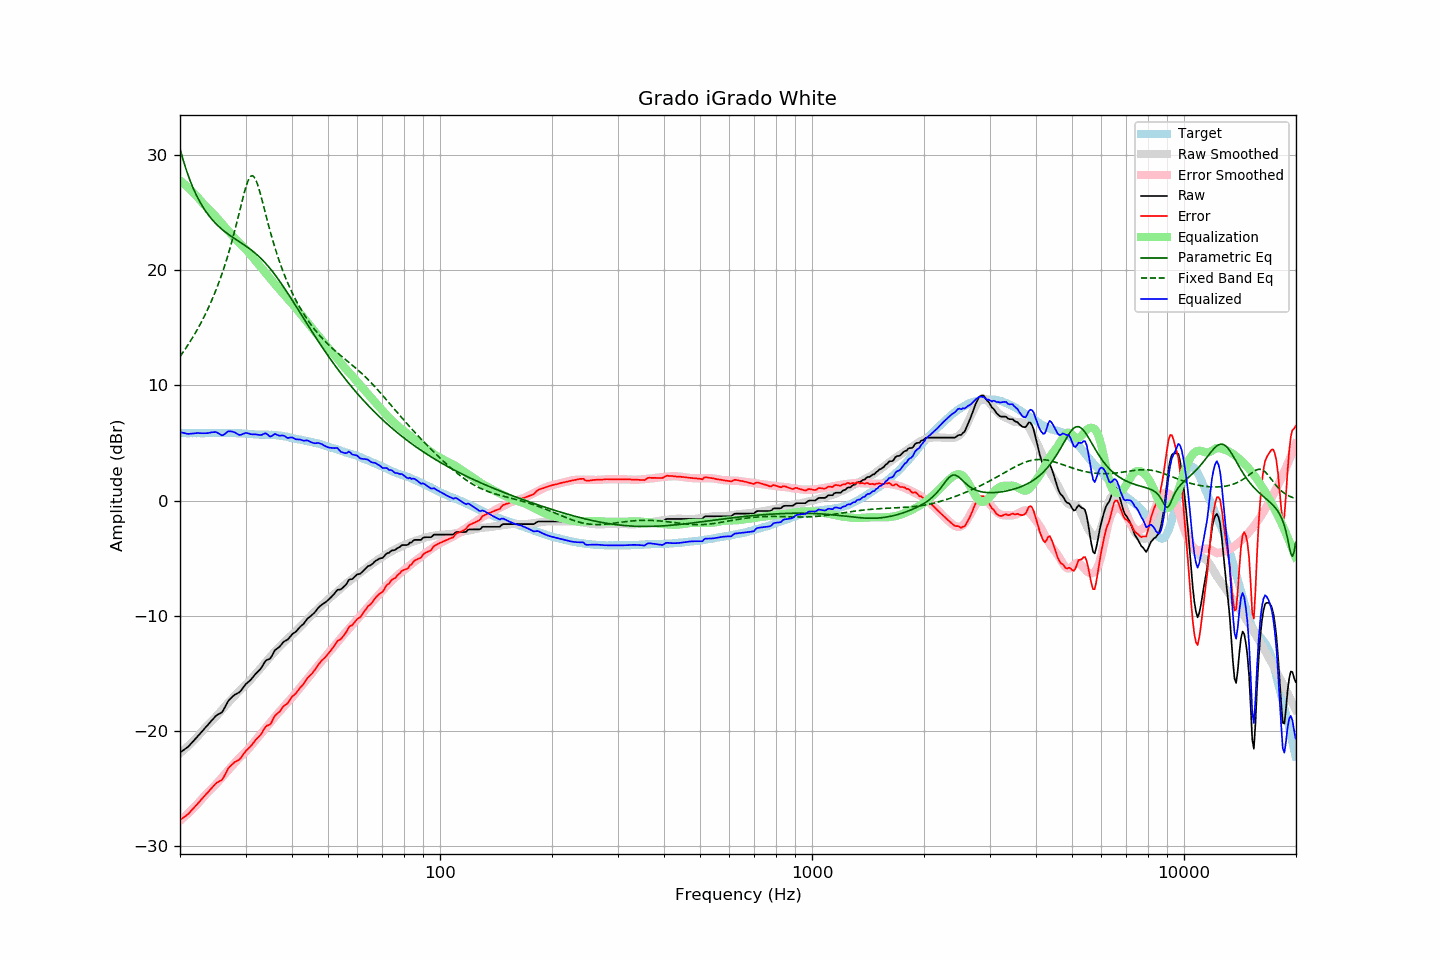

Source data for this figure (header and first rows):
frequency, raw, error, smoothed, error_smoothed, equalization, parametric_eq, fixed_band_eq, equalized_raw, equalized_smoothed, target
20.00, -21.90, -27.78, -21.96, -27.83, 27.83, 30.56, 12.51, 5.93, 5.87, 5.88
20.20, -21.80, -27.67, -21.84, -27.71, 27.71, 30.06, 12.71, 5.91, 5.87, 5.87
20.40, -21.70, -27.57, -21.72, -27.58, 27.58, 29.58, 12.91, 5.89, 5.87, 5.87
20.61, -21.61, -27.48, -21.60, -27.46, 27.46, 29.12, 13.11, 5.85, 5.86, 5.87
20.81, -21.51, -27.36, -21.47, -27.33, 27.33, 28.69, 13.32, 5.82, 5.86, 5.85
21.02, -21.41, -27.26, -21.34, -27.20, 27.20, 28.29, 13.53, 5.79, 5.85, 5.85
21.23, -21.26, -27.11, -21.21, -27.06, 27.06, 27.90, 13.75, 5.80, 5.85, 5.85
21.44, -21.11, -26.97, -21.07, -26.92, 26.92, 27.55, 13.97, 5.82, 5.85, 5.86
21.66, -20.96, -26.81, -20.94, -26.79, 26.79, 27.21, 14.20, 5.82, 5.85, 5.85
21.87, -20.81, -26.66, -20.80, -26.64, 26.64, 26.89, 14.43, 5.84, 5.85, 5.86
22.09, -20.65, -26.50, -20.65, -26.50, 26.50, 26.59, 14.67, 5.85, 5.85, 5.85
22.31, -20.49, -26.35, -20.51, -26.35, 26.35, 26.31, 14.92, 5.87, 5.85, 5.86
22.54, -20.34, -26.19, -20.35, -26.20, 26.20, 26.05, 15.17, 5.85, 5.85, 5.85
22.76, -20.18, -26.03, -20.18, -26.03, 26.03, 25.80, 15.43, 5.85, 5.85, 5.85
22.99, -20.02, -25.87, -20.01, -25.87, 25.87, 25.56, 15.70, 5.85, 5.85, 5.85
23.22, -19.86, -25.71, -19.85, -25.70, 25.70, 25.34, 15.97, 5.84, 5.86, 5.85
23.45, -19.70, -25.56, -19.69, -25.55, 25.55, 25.13, 16.26, 5.85, 5.86, 5.86
23.69, -19.55, -25.41, -19.54, -25.40, 25.40, 24.94, 16.55, 5.85, 5.86, 5.86
23.92, -19.39, -25.25, -19.41, -25.27, 25.27, 24.75, 16.85, 5.88, 5.86, 5.86
24.16, -19.23, -25.10, -19.27, -25.14, 25.14, 24.57, 17.16, 5.91, 5.87, 5.87
24.40, -19.07, -24.95, -19.13, -25.00, 25.00, 24.41, 17.48, 5.93, 5.87, 5.88
24.65, -18.92, -24.80, -18.99, -24.86, 24.86, 24.25, 17.81, 5.94, 5.87, 5.88
24.89, -18.76, -24.64, -18.84, -24.71, 24.71, 24.10, 18.15, 5.95, 5.87, 5.88
25.14, -18.64, -24.51, -18.69, -24.56, 24.56, 23.96, 18.51, 5.92, 5.87, 5.87
25.39, -18.57, -24.45, -18.53, -24.40, 24.40, 23.83, 18.88, 5.83, 5.88, 5.88
25.65, -18.49, -24.37, -18.36, -24.24, 24.24, 23.70, 19.26, 5.75, 5.88, 5.88
25.91, -18.41, -24.28, -18.20, -24.07, 24.07, 23.58, 19.65, 5.66, 5.87, 5.87
26.16, -18.21, -24.08, -18.03, -23.91, 23.91, 23.46, 20.06, 5.70, 5.87, 5.88
26.43, -17.95, -23.83, -17.88, -23.75, 23.75, 23.35, 20.49, 5.80, 5.87, 5.88
26.69, -17.69, -23.57, -17.73, -23.60, 23.60, 23.24, 20.93, 5.91, 5.87, 5.88
26.96, -17.42, -23.28, -17.58, -23.44, 23.44, 23.14, 21.40, 6.02, 5.87, 5.86
27.23, -17.27, -23.13, -17.42, -23.29, 23.29, 23.04, 21.87, 6.01, 5.86, 5.86
27.50, -17.13, -22.99, -17.27, -23.13, 23.13, 22.94, 22.37, 6.00, 5.86, 5.86
27.77, -17.00, -22.87, -17.11, -22.97, 22.97, 22.85, 22.89, 5.97, 5.86, 5.87
28.05, -16.88, -22.74, -16.95, -22.81, 22.81, 22.76, 23.42, 5.93, 5.85, 5.86
28.33, -16.81, -22.66, -16.80, -22.65, 22.65, 22.67, 23.97, 5.84, 5.85, 5.85
28.62, -16.74, -22.58, -16.66, -22.50, 22.50, 22.57, 24.53, 5.76, 5.84, 5.84
28.90, -16.66, -22.51, -16.52, -22.36, 22.36, 22.48, 25.10, 5.70, 5.84, 5.85
29.19, -16.51, -22.35, -16.39, -22.22, 22.22, 22.39, 25.67, 5.71, 5.83, 5.84
29.48, -16.31, -22.13, -16.26, -22.09, 22.09, 22.30, 26.23, 5.78, 5.82, 5.82
29.78, -16.12, -21.94, -16.14, -21.95, 21.95, 22.21, 26.77, 5.83, 5.81, 5.82
30.08, -15.94, -21.76, -16.01, -21.82, 21.82, 22.11, 27.25, 5.88, 5.81, 5.82
30.38, -15.82, -21.62, -15.87, -21.67, 21.67, 22.01, 27.67, 5.85, 5.80, 5.80
30.68, -15.70, -21.49, -15.73, -21.51, 21.51, 21.91, 27.98, 5.81, 5.79, 5.79
30.99, -15.58, -21.36, -15.57, -21.34, 21.34, 21.81, 28.18, 5.76, 5.78, 5.78
31.30, -15.41, -21.18, -15.39, -21.16, 21.16, 21.70, 28.23, 5.75, 5.77, 5.77
31.61, -15.24, -21.00, -15.23, -20.99, 20.99, 21.58, 28.14, 5.75, 5.76, 5.76
31.93, -15.07, -20.81, -15.07, -20.82, 20.82, 21.47, 27.91, 5.75, 5.75, 5.74
32.24, -14.93, -20.68, -14.91, -20.66, 20.66, 21.34, 27.57, 5.73, 5.74, 5.75
32.57, -14.79, -20.52, -14.76, -20.50, 20.50, 21.22, 27.14, 5.71, 5.74, 5.73
32.89, -14.65, -20.38, -14.60, -20.33, 20.33, 21.08, 26.65, 5.69, 5.73, 5.73
33.22, -14.45, -20.18, -14.44, -20.16, 20.16, 20.95, 26.13, 5.72, 5.73, 5.73
33.55, -14.21, -19.92, -14.27, -19.99, 19.99, 20.80, 25.59, 5.79, 5.72, 5.72
33.89, -13.98, -19.71, -14.10, -19.82, 19.82, 20.65, 25.04, 5.84, 5.72, 5.73
34.23, -13.86, -19.57, -13.93, -19.65, 19.65, 20.50, 24.49, 5.79, 5.72, 5.71
34.57, -13.81, -19.53, -13.76, -19.48, 19.48, 20.33, 23.96, 5.67, 5.71, 5.72
34.92, -13.75, -19.46, -13.60, -19.30, 19.30, 20.17, 23.44, 5.55, 5.71, 5.71
35.27, -13.54, -19.26, -13.43, -19.14, 19.14, 20.00, 22.94, 5.59, 5.70, 5.72
35.62, -13.28, -18.97, -13.28, -18.97, 18.97, 19.82, 22.46, 5.69, 5.69, 5.69
35.97, -13.02, -18.71, -13.12, -18.81, 18.81, 19.63, 22.00, 5.79, 5.68, 5.69
... 635 more rows
